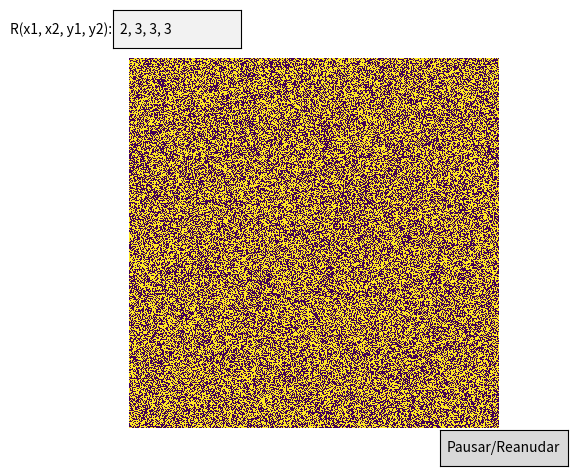

The script that saved this image:
import matplotlib.pyplot as plt
import numpy as np
import matplotlib.animation as animation
from matplotlib.widgets import Button, TextBox


class Gol:
    def __init__(self):
        self.cantidad_unos = 0
        self.tiempo = 0
        self.historia_x = list()
        self.historia_y = list()
        self.intervalo = 1000
        self.tam = 800
        self.regla = [2, 3, 3, 3]
        self.pausa = True
        self.poblacion = np.random.randint(0, 2, size=(self.tam, self.tam))


gol = Gol()

for i in range(gol.tam):
    for j in range(gol.tam):
        if gol.poblacion[i, j] == 1:
            gol.cantidad_unos += 1

gol.historia_x = [gol.tiempo]
gol.historia_y = [gol.cantidad_unos]


def onClickPause(event):
    """Pausar la animacion"""
    gol.pausa ^= True


def actualizar_celulas(frameNum, img, gol):
    """Actualizar las celulas"""
    if not gol.pausa:
        nueva_poblacion = gol.poblacion.copy()
        for i in range(gol.tam):
            for j in range(gol.tam):
                vecinos = (gol.poblacion[i-1, j-1] + gol.poblacion[i-1, j] + gol.poblacion[i-1, (j+1) % gol.tam]
                           + gol.poblacion[i, (j+1) % gol.tam]+ gol.poblacion[(i+1) % gol.tam, (j+1) % gol.tam]
                           + gol.poblacion[(i+1) % gol.tam, j] + gol.poblacion[(i+1) % gol.tam, j-1] + gol.poblacion[i, j-1])

                if gol.poblacion[i, j] == 1:
                    if vecinos < gol.regla[0] or vecinos > gol.regla[1]:
                        nueva_poblacion[i, j] = 0
                        gol.cantidad_unos -= 1
                else:
                    if vecinos >= gol.regla[2] and vecinos <= gol.regla[3]:
                        nueva_poblacion[i, j] = 1
                        gol.cantidad_unos += 1

        img.set_data(nueva_poblacion)
        gol.poblacion[:] = nueva_poblacion[:]
        gol.tiempo += 1
        gol.historia_y.append(gol.cantidad_unos)
        gol.historia_x.append(gol.tiempo)

    return img,

def submit(text):
    texto = text.split(",")
    gol.regla[0] = int(texto[0])
    gol.regla[1] = int(texto[1])
    gol.regla[2] = int(texto[2])
    gol.regla[3] = int(texto[3])

    print(texto)


fig, ax = plt.subplots()
img = ax.imshow(gol.poblacion, interpolation='nearest')
ax.axis('off')
ani = animation.FuncAnimation(fig, actualizar_celulas, fargs=(img, gol), frames=30, interval=gol.intervalo,save_count=1, blit=True)
axnext = plt.axes([0.71, 0.03, 0.2, 0.075])
bnext = Button(axnext, 'Pausar/Reanudar')
bnext.on_clicked(onClickPause)

axbox = plt.axes([0.2, 0.9, 0.2, 0.08])
text_box = TextBox(axbox, 'R(x1, x2, y1, y2):', initial="2, 3, 3, 3")
text_box.on_submit(submit)


fig2, ax2 = plt.subplots()
def animacion(i):
    ax2.clear()
    ax2.plot(gol.historia_x, gol.historia_y)


anima = animation.FuncAnimation(fig2, animacion, interval=gol.intervalo)

plt.show()